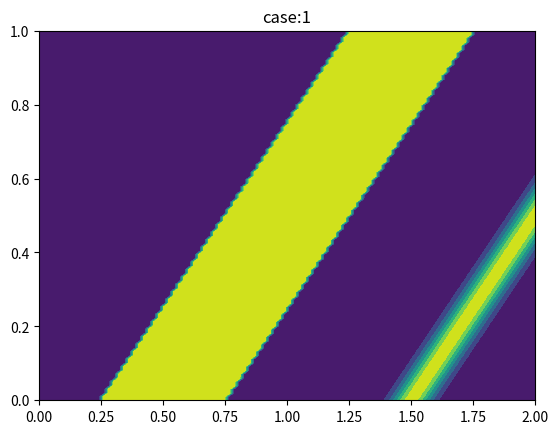

Source code (Python):
#!/usr/bin/env python3
# _*_ coding:utf-8 _*_
#      "
#    '':''
#   ___:____      |\/|
# ,'        `.    \  /
# |  O        \___/  |
# ~^~^~^~^~^~^~^~^~^~^

import numpy as np
import matplotlib.pyplot as plt


class Problem:
    """
    u_t + a*u_x = 0
    """

    def __init__(self, domain: list, a=1, case=1) -> None:
        self.x_min, self.x_max, self.t_begin, self.t_end = domain
        self.a = a
        self.case = case

    def IC(self, x: np.ndarray) -> np.ndarray | int:
        match self.case:
            case 1:
                ic = np.exp(-160 * (x - 1.5) ** 2)
                ic[np.where((x >= 0.25) & (x <= 0.75))] = 1
                return ic
            case 2:
                ic = np.zeros_like(x)
                ic[np.where(x <= 1)] = 1
                return ic
            case 3:
                ic = np.zeros_like(x)
                ic[np.where(x <= 1)] = 2
                ic[np.where((x > 1) & (x <= 2))] = 1
                return ic
            case 4:
                return np.sin(10 * x)
            case 5:
                return (1 / (np.exp(x))) * np.sin(1 / (x**2 + 1)) + np.sin(100 * x)
            case _:
                return 0

    def solution(self, x: np.ndarray, t: np.ndarray) -> np.ndarray:
        return self.IC(x - self.a * t)

    def bc0(self, t: np.ndarray) -> np.ndarray:
        return self.solution(self.x_min, t)

    def bc1(self, t: np.ndarray) -> np.ndarray:
        return self.solution(self.x_max, t)


if __name__ == "__main__":
    domain = [0, 2, 0, 1]
    problem = Problem(domain, case=1)

    x = np.linspace(0, 2, 100)
    t = np.linspace(0, 1, 100)
    X, T = np.meshgrid(x, t)

    fig = plt.figure()
    ax = fig.add_subplot()
    ax.contourf(X, T, problem.solution(X, T))
    ax.set_title(f"case:{problem.case}")
    plt.show()
